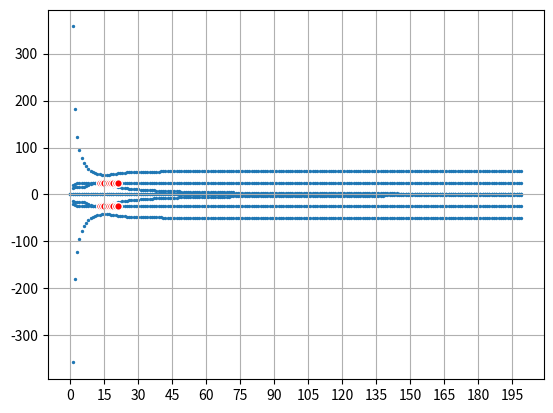
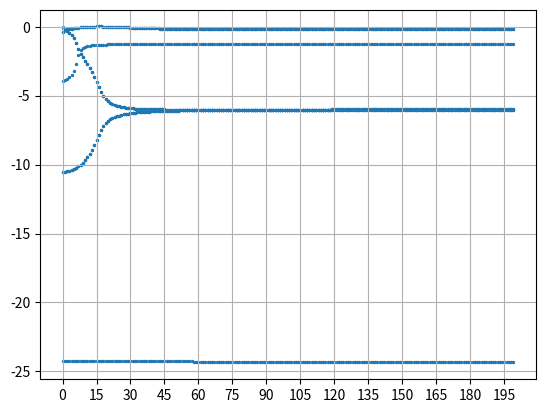

Write Python code to recreate these figures, in order.

"""
Linear analysis


June 12, cross checked with KM08 code. The B MAtrices are the same

"""
import numpy as np
from numpy import exp, sqrt, pi, zeros
import matplotlib.pyplot as plt

hour = 3600
day  = 86400
km   = 1000

T = 2.9575e+04
L = 1.4827e+06
c = L / T
alpha_bar = 15.34


def grcpstruct(A, B, k_zonal):
    """
    Get growth rate, phase speed, and wave structure
    """
    scal = (2*np.pi * L / 4e7)
    k =  k_zonal * scal
    C =  - 1.0j * A * k + B(k)

    diag, V  = np.linalg.eig(C)

    gr = +np.real(diag)
    gr= gr / T*day

    if (abs(k - 0) > 1e-10):
        cp= - np.imag(diag)
        cp= cp / k * c
    else:
        cp = [ 0.0 ] * diag.shape[0]


    return gr, cp, V

def cp_growthrate_plots(A, B):
    scal = 2 * np.pi * L / 4e7 # Nondimensional wave number 1

    k_zonal = np.arange(0, 200 , 1)
    ks = k_zonal* scal         # List of wave numbers


    print("Plotting")

    Gr = []
    Ph = []

    for k in k_zonal:
        gr, cp, V = grcpstruct(A, B, k)

        Gr.append(gr)
        Ph.append(cp)

    Gr = np.vstack( Gr )
    Ph = np.vstack( Ph )

    print("Maximum growth rate occurs at k={} rate= 1/{:.2f}".format(Gr.max(axis=1).argmax(), 1/Gr.max()))

    xloc = plt.MaxNLocator(20)

    plt.figure(1)
    tmpx  = Ph * 0 + k_zonal[:,None]
    plt.scatter(tmpx, Ph, s=2.0)
    plt.grid('on')
    plt.gca().xaxis.set_major_locator(xloc)

    plt.figure(2)
    plt.scatter(tmpx, Gr, s=2.0)
    plt.gca().xaxis.set_major_locator(xloc)

    Ph = Ph[Gr > 0]
    tmpx = tmpx[Gr > 0]
    plt.grid('on')

    plt.figure(1)
    plt.scatter(tmpx, Ph, s= 30, c='r', edgecolor='w')

def x_deriv_mat(lmd_tld = 0.8, q_tld=0.9105):
    A = np.zeros((8,8))
    A[0,2]= -1.0 # u1
    A[1,3] = -1.0 #u2
    A[2,0] = -1.0 #t1
    A[3,1] = -1.0/4.0 #t2

    # Moisture equation
    A[4,0] = q_tld
    A[4,1] = q_tld * lmd_tld

    return A

def source_matrix():
    """
    Generate linearized matrix for MK08 source terms
    """
    alpha = .1
    tau_conv =  2 * hour / T
    tau_conv =  10 * hour / T
    tau_r    = 50 * day / T
    tau_c    =1 *hour /T
    tau_s    = 3 * hour /T

    a0 = 5
    a1 = .5
    a2 = .5
    a0p = 1.5  # This is an discrpeancy between code and paper
    gamma2 = .1
    gamma2p = 1.5
    alpha2 = 0.1

    lmbdst = 0.0

    thetap = 20 / alpha_bar
    thetam = 10 / alpha_bar

    theta_ebs_m_theta_eb = 10.0 / alpha_bar
    theta_eb_m_theta_em = 11.0 / alpha_bar

    xic = 0.0
    xis = 0.4

    # xis =.5
    # xic = 1.25



    alpha_s = .25
    alpha_c = 0.1

    mu = 0.35
    mu = .25
    hcdowndraft=1


    qr01 = 1.0 /day * T / alpha_bar
    ud =   0.1229


    def theta_em( t1, t2, q, alpha2 ):

        return q + 2 * sqrt( 2 ) / pi  * ( t1 + alpha2 * t2)

    def Qdp( t1, t2 ,teb, q,  tau_c0, a1, a2, a0, gam2):

        return ( a1 * teb + a2 * q - a0 * ( t1 + gam2 * t2 ) ) / tau_c0

    def Qdc( t1, t2, teb, a0p, gam2p, tau_conv ):

        return ( teb - a0p *( t1 + gam2p * t2 ) ) /tau_conv


    def Hdp( lmd, qdp, lmdbar, lmbdst, qbar):

        return ( ( 1.0 - lmdbar ) * qdp - qbar * lmd   )/ ( 1- lmbdst )


    zt = 15.75e3 / L
    zb = 500. / L

    u1, u2, t1, t2, teb, q, hc, hs = np.eye(8)



    # Deep heating

    Qd =  Qdp( t1, t2 ,teb, q,  tau_conv, a1, a2, a0, gamma2)
    Qc =  Qdc( t1, t2, teb, a0p, gamma2p, tau_conv )

    tem   = theta_em(t1, t2, q, alpha2)

    if theta_eb_m_theta_em > thetap:
        lmd_bar = 1.0
    elif theta_eb_m_theta_em < thetam:
        lmd_bar = lmbdst
    else:
        lmd_bar  = lmbdst + ( theta_eb_m_theta_em - thetam ) /  ( thetap - thetam)
    lmdp     = (teb - tem) /( thetap -thetam )

    qbar  = qr01 / ( ( 1- lmd_bar ) / (1 -lmbdst) * ( 1 + xis * alpha_s )              + xic *alpha_c * ( lmd_bar - lmbdst )/ ( 1 - lmbdst ) )


    Hd = Hdp( lmdp, Qd, lmd_bar, lmbdst, qbar)

    # Downdrafts

    hdbar = (1.0 - lmd_bar) / ( 1 - lmbdst ) * qbar
    hsbar = (1.0 - lmd_bar) / ( 1 - lmbdst ) * qbar * alpha_s
    hcbar = (lmd_bar - lmbdst) / ( 1 - lmbdst ) * qbar * alpha_c

    dbar  = qr01 * 2 * sqrt( 2 ) / pi * zt

    m0    = dbar / ( 1 + mu / qbar * ( hsbar - hcdowndraft * hcbar ) ) / (theta_eb_m_theta_em)

    D =  m0 * (mu / qbar *( hs - hcdowndraft*hc ) ) * theta_eb_m_theta_em         + m0 * ( 1 + mu/qbar * ( hsbar - hcbar ) ) * ( teb - tem )

    # Evaporation
    tau_e = theta_ebs_m_theta_eb  * zb / dbar

    E = -teb / tau_e

    # Total precip

    Pr = Hd + xis * hs + xic * hc



    B = np.zeros(( 8, 8 ))

    B[0,:] =  - u1 * ud
    B[1,:] =  - u2 * ud
    B[2,:] = Pr - t1/tau_r
    B[3,:] = hc - hs - t2 / tau_r
    B[4,:] = E - D / zb
    B[5,:] = -2 * sqrt(2) /pi * Pr + D / zt
    B[6,:] = ( alpha_c / ( 1.0 - lmbdst) *  ( lmdp * qbar + ( lmd_bar -lmbdst  )* Qc ) - hc  ) / tau_c
    B[7,:] = ( alpha_s * Hd - hs  ) / tau_s

    Bfun = lambda k : B


    return Bfun

A  = x_deriv_mat()
B  = source_matrix()


print("hello")
cp_growthrate_plots(A, B)
plt.show()
